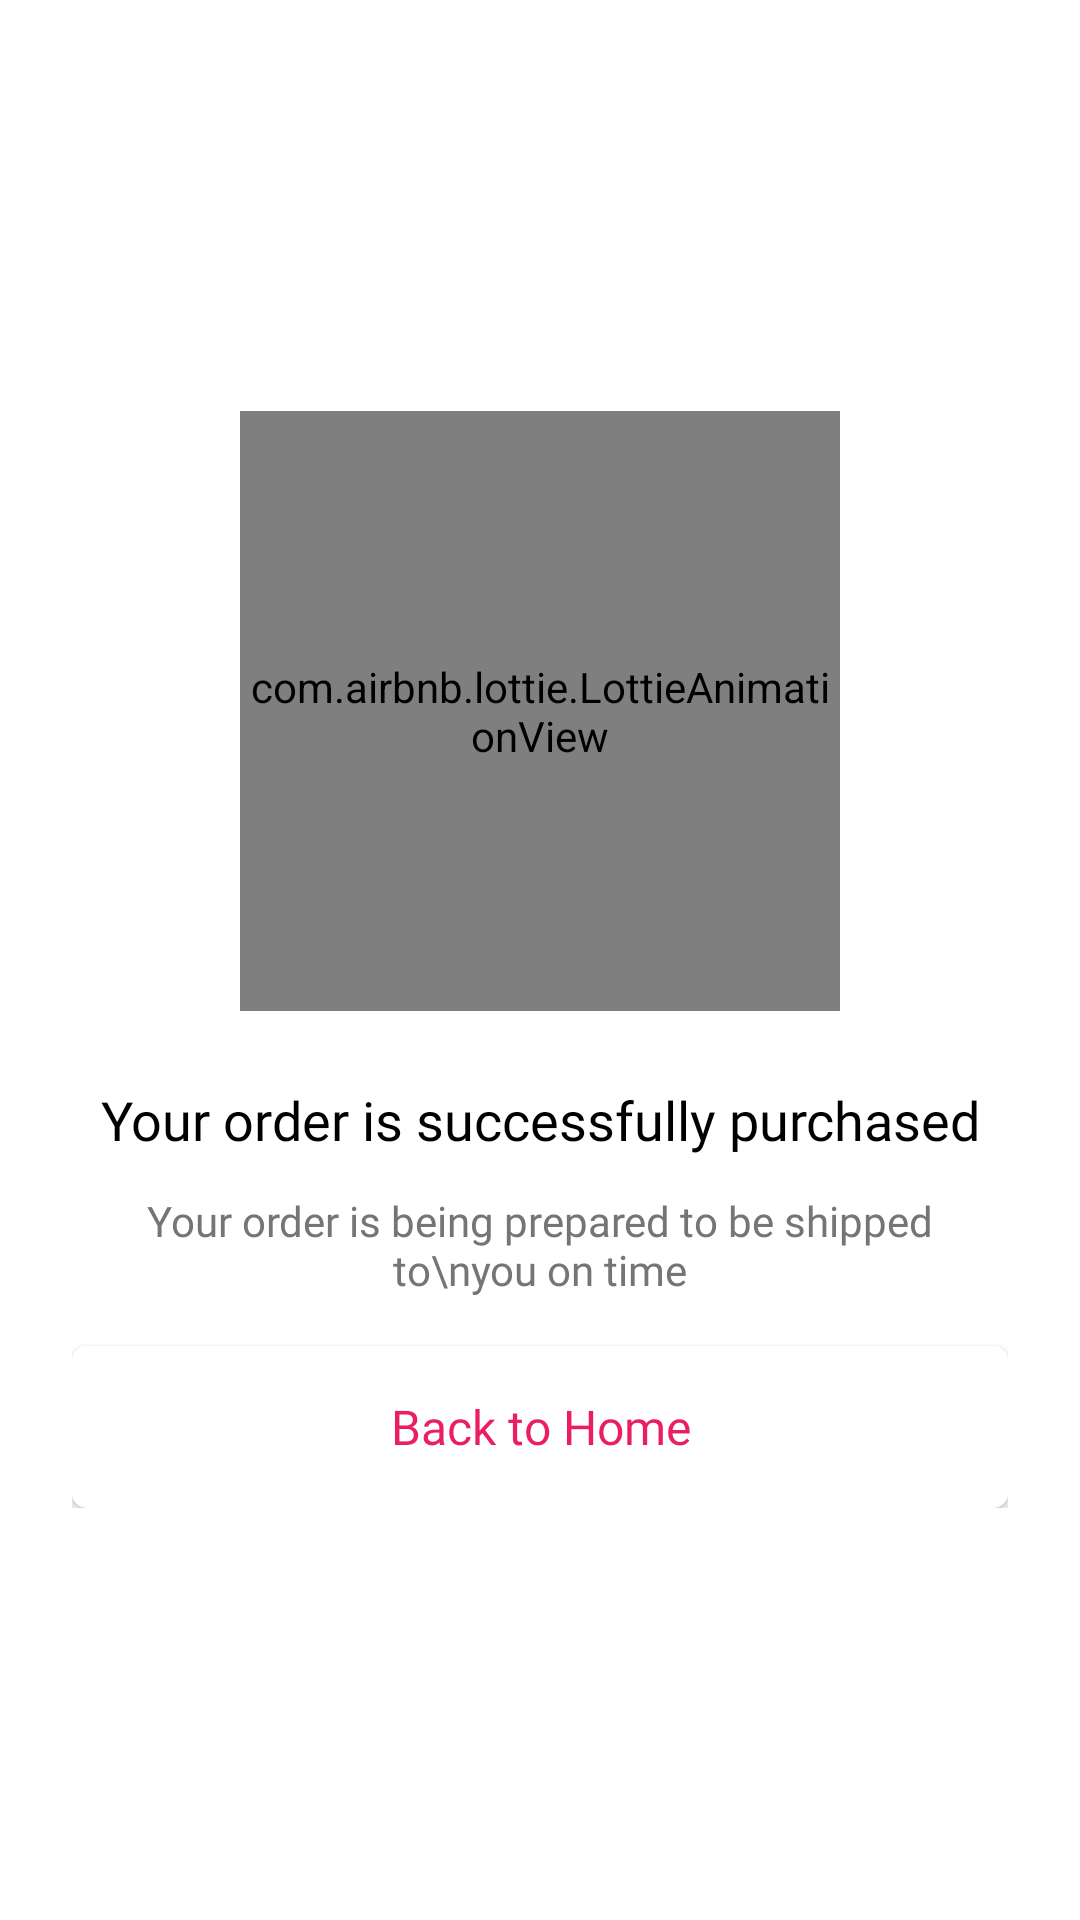

Here is an Android app screen rendered from its layout file. Give the layout XML and the strings, colors and styles it references.
<!-- AndroidManifest.xml: application theme Theme.Blossy -->
<!-- res/layout/fragment_payment_result.xml -->
<?xml version="1.0" encoding="utf-8"?>
<FrameLayout xmlns:android="http://schemas.android.com/apk/res/android"
    xmlns:tools="http://schemas.android.com/tools"
    xmlns:app="http://schemas.android.com/apk/res-auto"
    android:layout_width="match_parent"
    android:layout_height="match_parent"
    android:background="@color/white"
    tools:context=".presentation.checkout.ui.PaymentResultFragment">

    <androidx.constraintlayout.widget.ConstraintLayout
        android:layout_width="match_parent"
        android:layout_height="wrap_content"
        android:padding="24dp"
        android:layout_gravity="center">

        
        <com.airbnb.lottie.LottieAnimationView
            android:id="@+id/successAnimationView"
            android:layout_width="200dp"
            android:layout_height="200dp"
            app:lottie_rawRes="@raw/success_animation"
            app:lottie_autoPlay="true"
            app:lottie_loop="false"
            app:layout_constraintTop_toTopOf="parent"
            app:layout_constraintStart_toStartOf="parent"
            app:layout_constraintEnd_toEndOf="parent" />

        <TextView
            android:id="@+id/resultTitle"
            android:layout_width="wrap_content"
            android:layout_height="wrap_content"
            android:text="Your order is successfully purchased"
            android:textSize="18sp"
            android:textColor="@color/black"
            android:fontFamily="@font/poppins_bold"
            android:gravity="center"
            app:layout_constraintTop_toBottomOf="@id/successAnimationView"
            app:layout_constraintStart_toStartOf="parent"
            app:layout_constraintEnd_toEndOf="parent"
            android:layout_marginTop="24dp" />

        
        <TextView
            android:id="@+id/resultDescription"
            android:layout_width="wrap_content"
            android:layout_height="wrap_content"
            android:text="Your order is being prepared to be shipped to\nyou on time"
            android:textSize="14sp"
            android:fontFamily="@font/poppins_regular"
            android:textColor="@color/grey_dark"
            android:textAlignment="center"
            app:layout_constraintTop_toBottomOf="@id/resultTitle"
            app:layout_constraintStart_toStartOf="parent"
            app:layout_constraintEnd_toEndOf="parent"
            android:layout_marginTop="12dp" />

        
        <androidx.appcompat.widget.AppCompatButton
            android:id="@+id/continueShoppingBtn"
            android:layout_width="0dp"
            android:layout_height="54dp"
            android:layout_marginTop="24dp"
            android:text="Continue Shopping"
            android:textAllCaps="false"
            android:textSize="16sp"
            android:visibility="gone"
            android:fontFamily="@font/poppins_bold"
            android:textColor="@color/white"
            android:background="@drawable/bg_button_primary"
            app:layout_constraintTop_toBottomOf="@id/resultDescription"
            app:layout_constraintStart_toStartOf="parent"
            app:layout_constraintEnd_toEndOf="parent" />

        
        <androidx.appcompat.widget.AppCompatButton
            android:id="@+id/backToHomeBtn"
            android:layout_width="0dp"
            android:layout_height="54dp"
            android:layout_marginTop="16dp"
            android:text="Back to Home"
            android:textAllCaps="false"
            android:textSize="16sp"
            android:fontFamily="@font/poppins_bold"
            android:textColor="?attr/colorPrimary"
            android:background="@drawable/bg_button_primary"
            android:backgroundTint="@color/white"
            app:layout_constraintTop_toBottomOf="@id/continueShoppingBtn"
            app:layout_constraintStart_toStartOf="parent"
            app:layout_constraintEnd_toEndOf="parent"
            android:layout_marginBottom="24dp" />
    </androidx.constraintlayout.widget.ConstraintLayout>
</FrameLayout>
<!-- resources referenced by this layout -->
<resources>
  <color name="black">#FF000000</color>
  <color name="grey_dark">#757575</color>
  <color name="white">#FFFFFFFF</color>
  <!-- drawable bg_button_primary (drawable) -->
  <?xml version="1.0" encoding="utf-8"?>
  <shape android:shape="rectangle" xmlns:android="http://schemas.android.com/apk/res/android">
  
      <corners android:radius="5dp"/>
      <solid android:color="?attr/colorPrimary"/>
  </shape>
  <style name="Theme.Blossy" parent="Base.Theme.Blossy" />
  <style name="Base.Theme.Blossy" parent="Theme.Material3.DayNight.NoActionBar">
          <item name="colorPrimary">@color/pink_primary</item>
  
          <item name="colorSecondary">@color/black</item>
  
  
  
          <item name="colorSurface">@color/white</item>
          <item name="colorOnSurface">@color/white</item>
  
  
          <item name="itemIconTint">@color/white</item>
          <item name="itemTextColor">@color/white</item>
      </style>
  <color name="pink_primary">#e91e63</color>
</resources>
